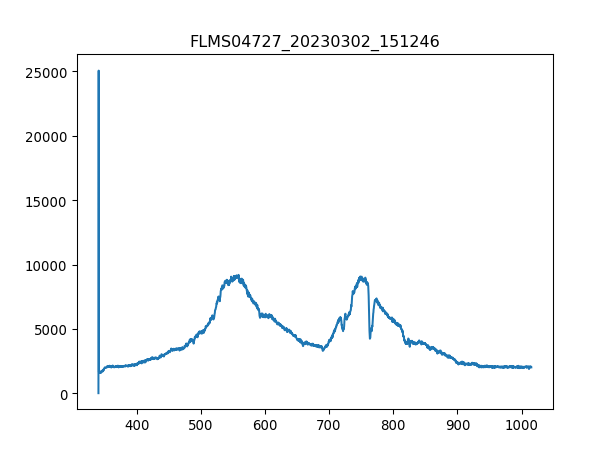

Values plotted in this chart, from the file beside it:
3.403020900000000211e+02, 1.638374999999999915e+01
3.406731879873454432e+02, 2.506245642857142957e+04
3.410442561190431547e+02, 1.724974821428571431e+03
3.414152943795855890e+02, 1.563477857142857147e+03
3.417863027534650087e+02, 1.687526249999999891e+03
3.421572812251738469e+02, 1.638375000000000000e+03
3.425282297792044233e+02, 1.605607500000000073e+03
3.428991484000489436e+02, 1.624331785714285616e+03
3.432700370722000116e+02, 1.666461428571428542e+03
3.436408957801497763e+02, 1.633693928571428614e+03
3.440117245083906141e+02, 1.652418214285714384e+03
3.443825232414149013e+02, 1.636034464285714193e+03
3.447532919637149575e+02, 1.692207321428571504e+03
3.451240306597831591e+02, 1.675823571428571540e+03
3.454947393141118823e+02, 1.710931607142857047e+03
3.458654179111932763e+02, 1.743699107142857201e+03
3.462360664355199447e+02, 1.687526249999999891e+03
3.466066848715840365e+02, 1.781147678571428514e+03
3.469772732038780418e+02, 1.802212500000000091e+03
3.473478314168941665e+02, 1.785828749999999900e+03
3.477183594951248438e+02, 1.778807142857142935e+03
3.480888574230623931e+02, 1.792850357142857092e+03
3.484593251851991340e+02, 1.806893571428571477e+03
3.488297627660274429e+02, 1.879450178571428523e+03
3.492001701500396962e+02, 1.959028392857142762e+03
3.495705473217281565e+02, 1.980093214285714339e+03
3.499408942655852570e+02, 1.898174464285714294e+03
3.503112109661031468e+02, 1.961368928571428569e+03
3.506814974077744296e+02, 1.959028392857142762e+03
3.510517535750913680e+02, 2.003498571428571495e+03
3.514219794525462248e+02, 2.029244464285714230e+03
3.517921750246313763e+02, 2.047968750000000000e+03
3.521623402758392558e+02, 2.038606607142857229e+03
3.525324751906620122e+02, 2.003498571428571495e+03
3.529025797535921924e+02, 2.045628214285714193e+03
3.532726539491219455e+02, 2.118184821428571468e+03
3.536426977617438752e+02, 2.076055178571428769e+03
3.540127111759500735e+02, 2.033925535714285616e+03
3.543826941762330307e+02, 2.101801071428571504e+03
3.547526467470850093e+02, 2.080736249999999927e+03
3.551225688729983858e+02, 2.078395714285714348e+03
3.554924605384655933e+02, 2.080736249999999927e+03
3.558623217279787809e+02, 2.026903928571428651e+03
3.562321524260304386e+02, 2.113503749999999854e+03
3.566019526171129428e+02, 2.153292857142856974e+03
3.569717222857184993e+02, 2.115844285714285888e+03
3.573414614163394276e+02, 2.115844285714285888e+03
3.577111699934682747e+02, 2.136909107142857010e+03
3.580808480015972464e+02, 2.066693035714285543e+03
3.584504954252187190e+02, 2.134568571428571431e+03
3.588201122488250689e+02, 2.097119999999999891e+03
3.591896984569085021e+02, 2.059671428571428351e+03
3.595592540339615653e+02, 2.073714642857142735e+03
3.599287789644763507e+02, 2.108822678571428696e+03
3.602982732329454620e+02, 2.040947142857142808e+03
3.606677368238611052e+02, 2.106482142857142662e+03
3.610371697217156566e+02, 2.092438928571428733e+03
3.614065719110013788e+02, 2.099460535714285925e+03
3.617759433762107619e+02, 2.115844285714285888e+03
3.621452841018360118e+02, 2.106482142857142662e+03
3.625145940723696185e+02, 2.059671428571428351e+03
... 1,987 more rows
